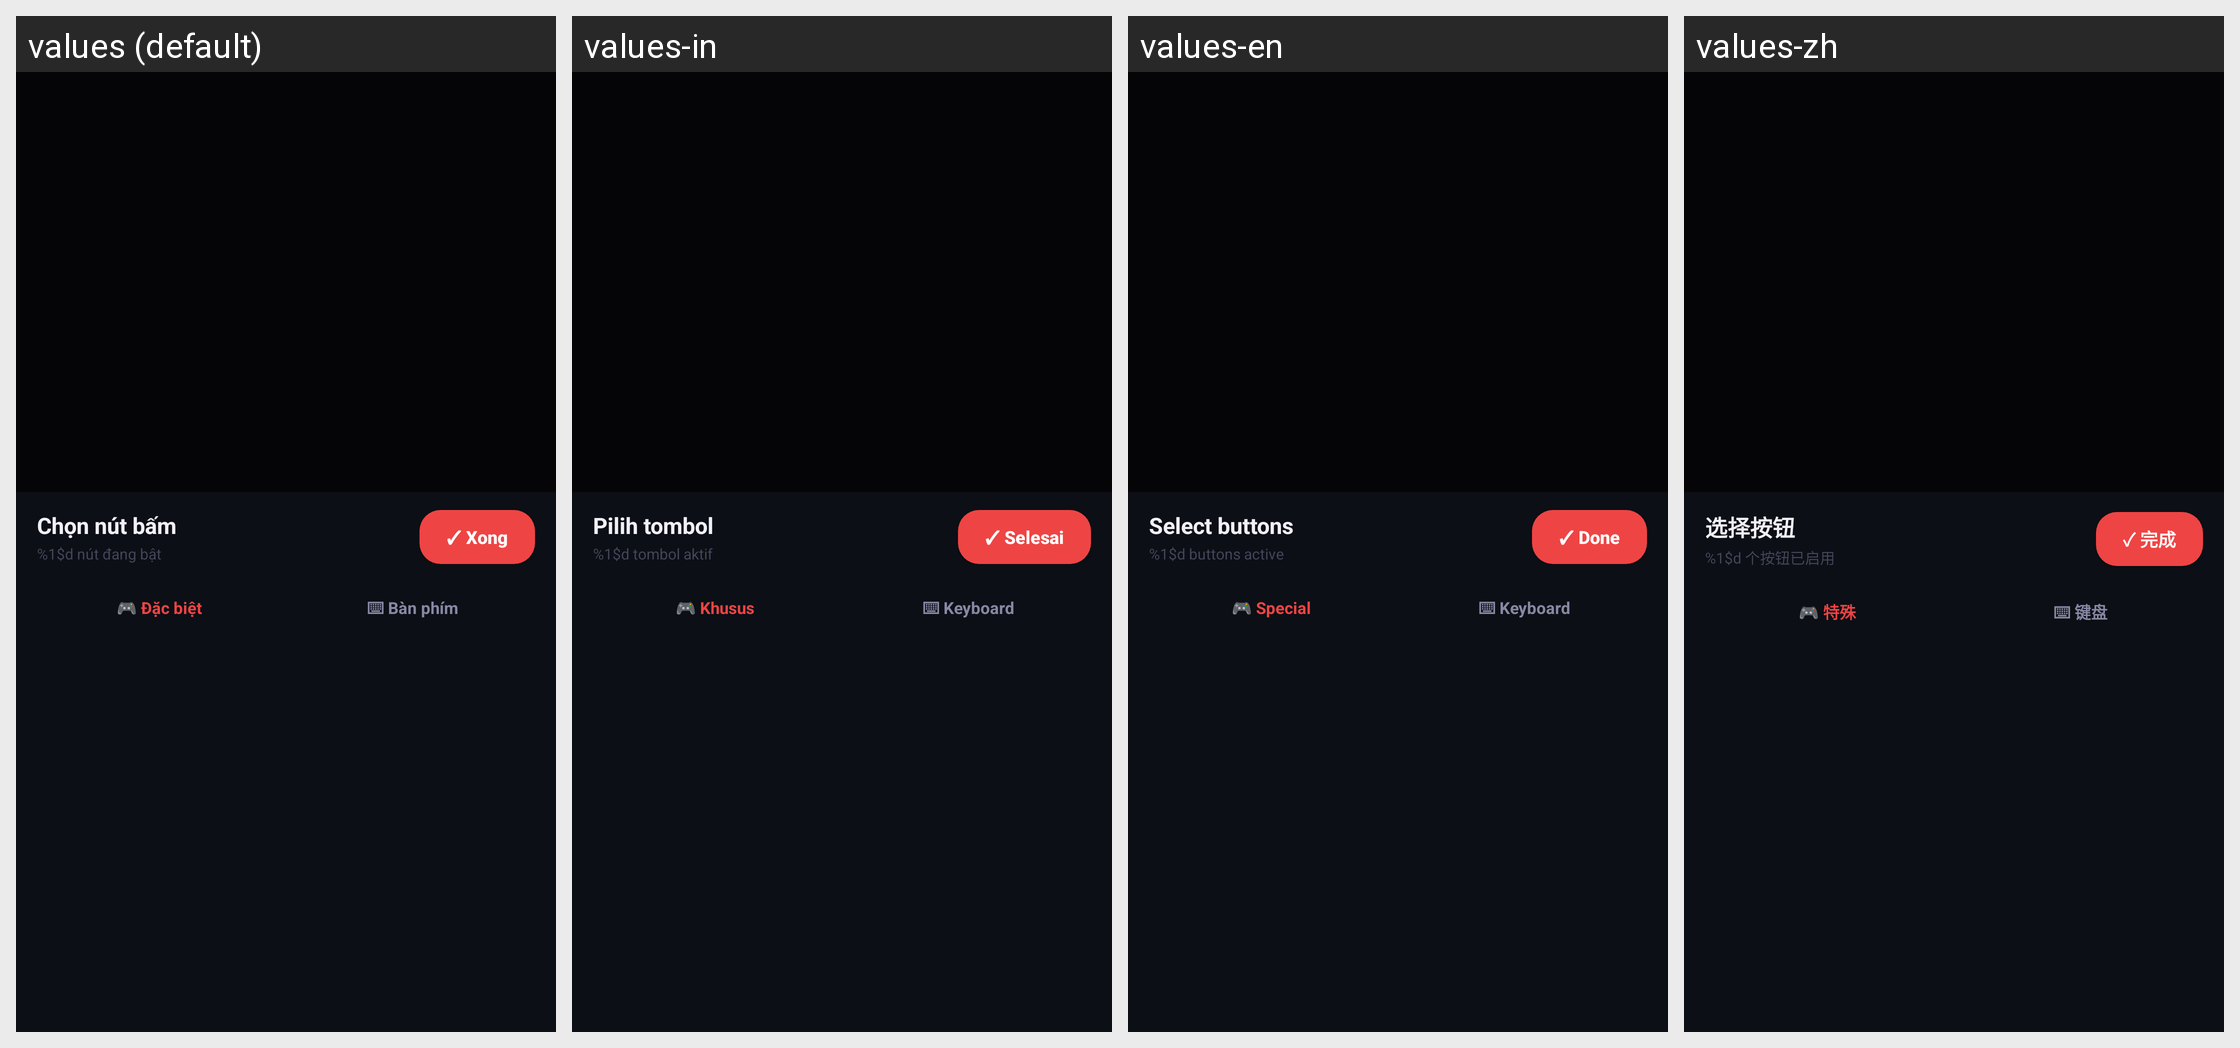

For this localized Android screen grid, give each drawn string resource with its value in every locale shown.
Android screen res/layout/view_ingame_keyboard_panel.xml rendered under 4 locales, left to right: values (default), values-in, values-en, values-zh. Device: Nexus 5 (rendered at 1080×1920; each locale shown at half size, 540×960, under a caption strip naming it); theme Theme.MinHub.
Other locales in the repository, not shown: values-af, values-am, values-ar, values-as, values-az, values-be, values-bg, values-bn, values-bs, values-ca, values-cs, values-da, values-de, values-el, values-en-rGB, values-es, values-es-rUS, values-et, values-eu, values-fa, values-fi, values-fr, values-fr-rCA, values-gl, values-gu, values-hi, values-hr, values-hu, values-hy, values-is, values-it, values-iw, values-ja, values-ka, values-kk, values-km, values-kn, values-ko, values-ky, values-lo, values-lt, values-lv, values-mk, values-ml, values-mn, values-mr, values-ms, values-my, values-nb, values-ne, values-nl, values-or, values-pa, values-pl, values-pt, values-pt-rBR, values-pt-rPT, values-ro, values-ru, values-si, values-sk, values-sl, values-sq, values-sr, values-sv, values-sw, values-ta, values-te, values-th, values-tl, values-tr, values-uk, values-ur, values-uz, values-vi, values-zh-rCN, values-zh-rHK, values-zh-rTW, values-zu.
Strings drawn on this screen, with the default value and each locale's value (text and hints the layout hard-codes, and strings that could not be matched under every locale, appear in the picture but are not listed):

label_select_buttons
  values: Chọn nút bấm
  values-in: Pilih tombol
  values-en: Select buttons
  values-zh: 选择按钮

label_buttons_active_format
  values: %1$d nút đang bật
  values-in: %1$d tombol aktif
  values-en: %1$d buttons active
  values-zh: %1$d 个按钮已启用

label_done_btn
  values: ✓ Xong
  values-in: ✓ Selesai
  values-en: ✓ Done
  values-zh: ✓ 完成

label_special
  values: 🎮 Đặc biệt
  values-in: 🎮 Khusus
  values-en: 🎮 Special
  values-zh: 🎮 特殊

label_keyboard
  values: ⌨ Bàn phím
  values-in: ⌨ Keyboard
  values-en: ⌨ Keyboard
  values-zh: ⌨ 键盘
